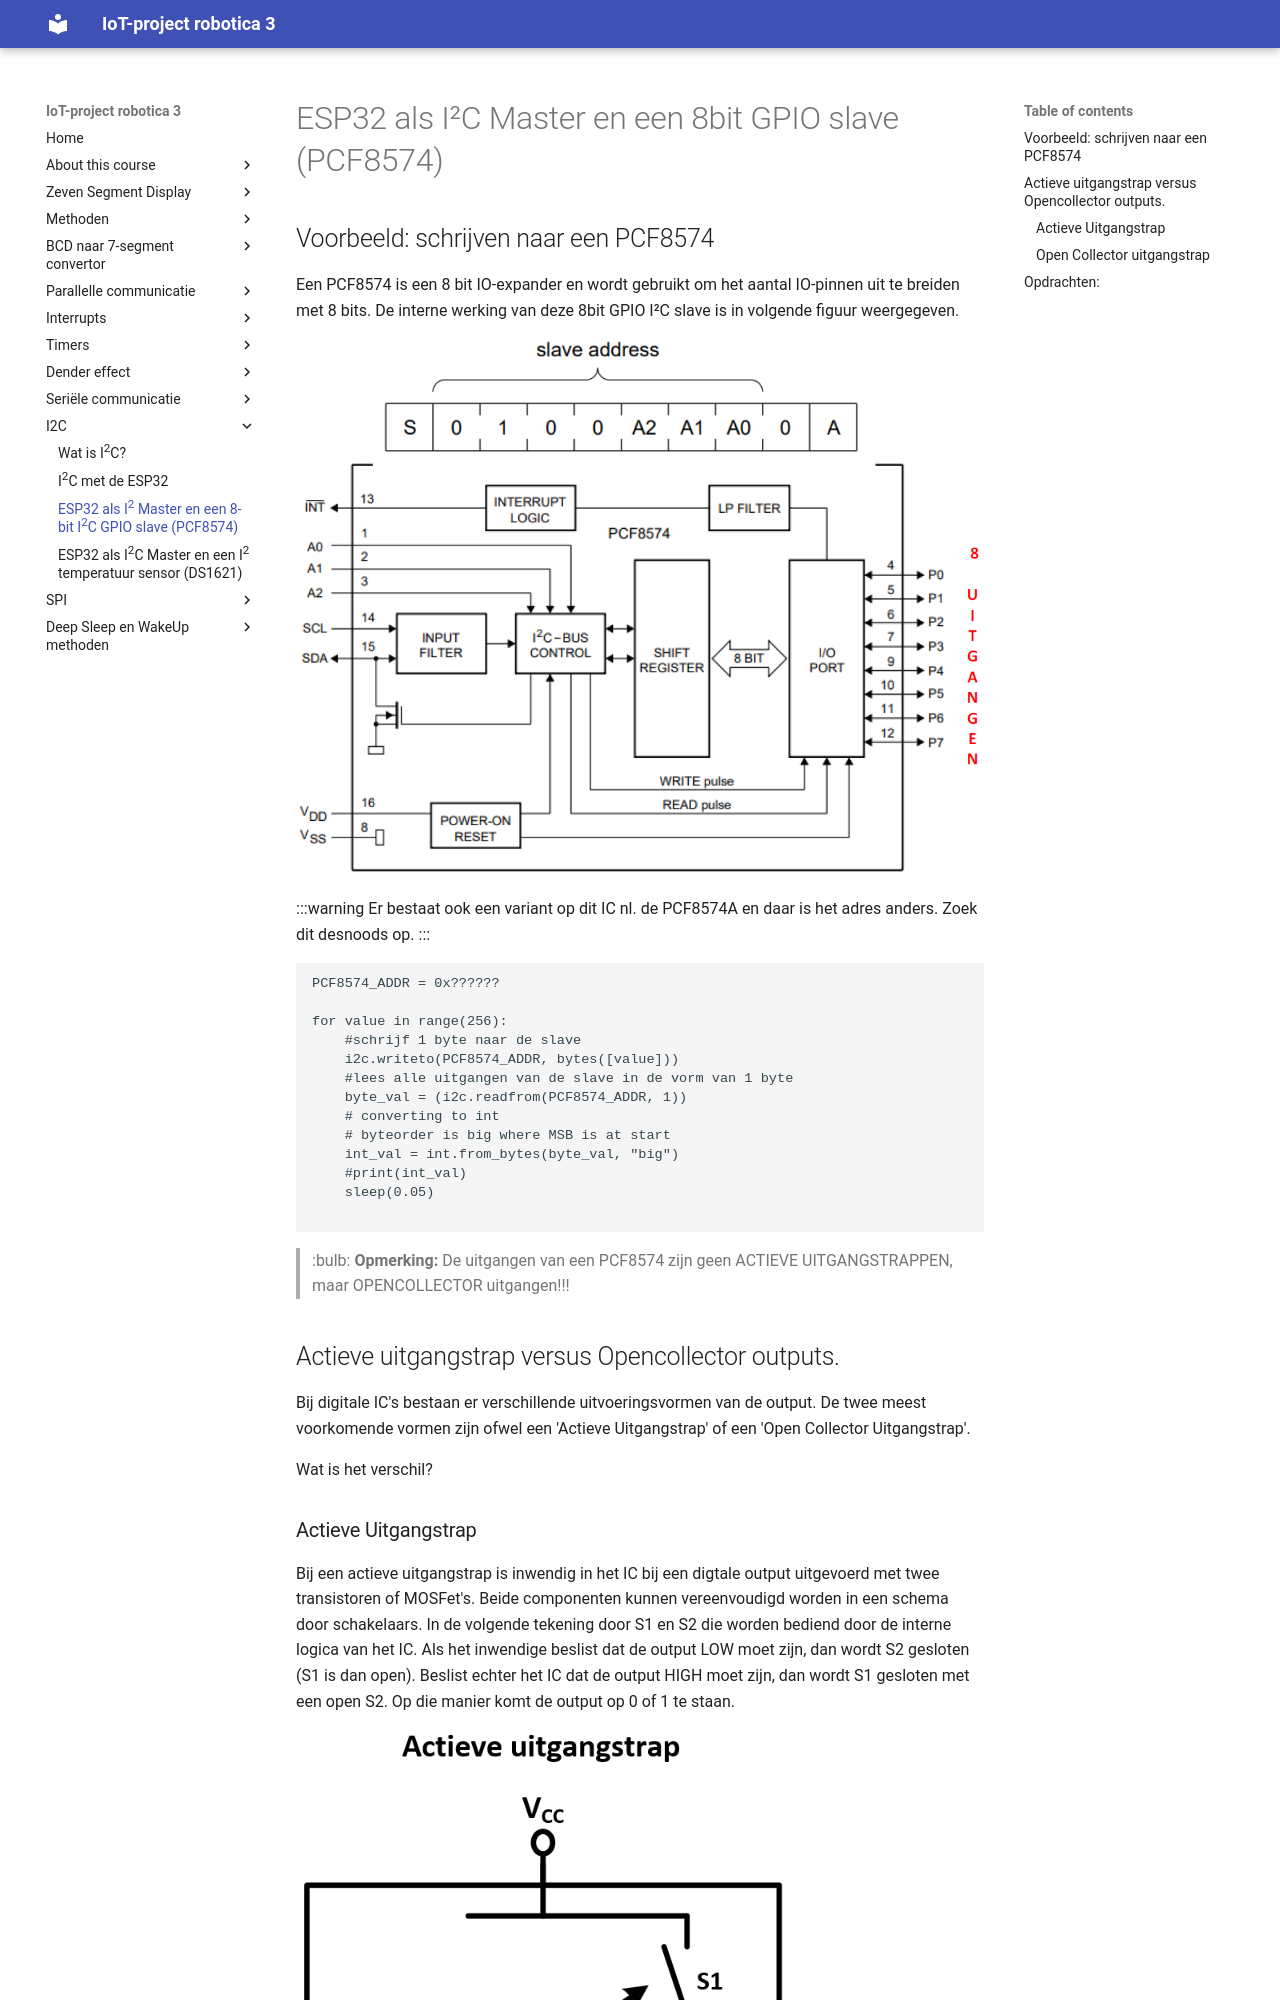

repository: frankyloret/IoT_project_robotica3 · page: 9_i2c/03-PCF8574/index.html · generator: mkdocs

---
mathjax:
  presets: '\def\lr#1#2#3{\left#1#2\right#3}'
---

# ESP32 als I²C Master en een 8bit GPIO slave (PCF8574)

## Voorbeeld: schrijven naar een PCF8574

Een PCF8574 is een 8 bit IO-expander en wordt gebruikt om het aantal IO-pinnen uit te breiden met 8 bits. De interne werking van deze 8bit GPIO I²C slave is in volgende figuur weergegeven.

![Blokschema van een PCF8574 IO-expander.](./images/ic.png)

:::warning
Er bestaat ook een variant op dit IC nl. de PCF8574A en daar is het adres anders. Zoek dit desnoods op.
:::

```python
PCF8574_ADDR = 0x??????

for value in range(256):
    #schrijf 1 byte naar de slave
    i2c.writeto(PCF8574_ADDR, bytes([value]))
    #lees alle uitgangen van de slave in de vorm van 1 byte
    byte_val = (i2c.readfrom(PCF8574_ADDR, 1))
    # converting to int
    # byteorder is big where MSB is at start
    int_val = int.from_bytes(byte_val, "big") 
    #print(int_val)
    sleep(0.05)

```

> :bulb: **Opmerking:** De uitgangen van een PCF8574 zijn geen ACTIEVE UITGANGSTRAPPEN, maar OPENCOLLECTOR uitgangen!!!

## Actieve uitgangstrap versus Opencollector outputs.

Bij digitale IC's bestaan er verschillende uitvoeringsvormen van de output. De twee meest voorkomende vormen zijn ofwel een 'Actieve Uitgangstrap' of een 'Open Collector Uitgangstrap'. 

Wat is het verschil?
